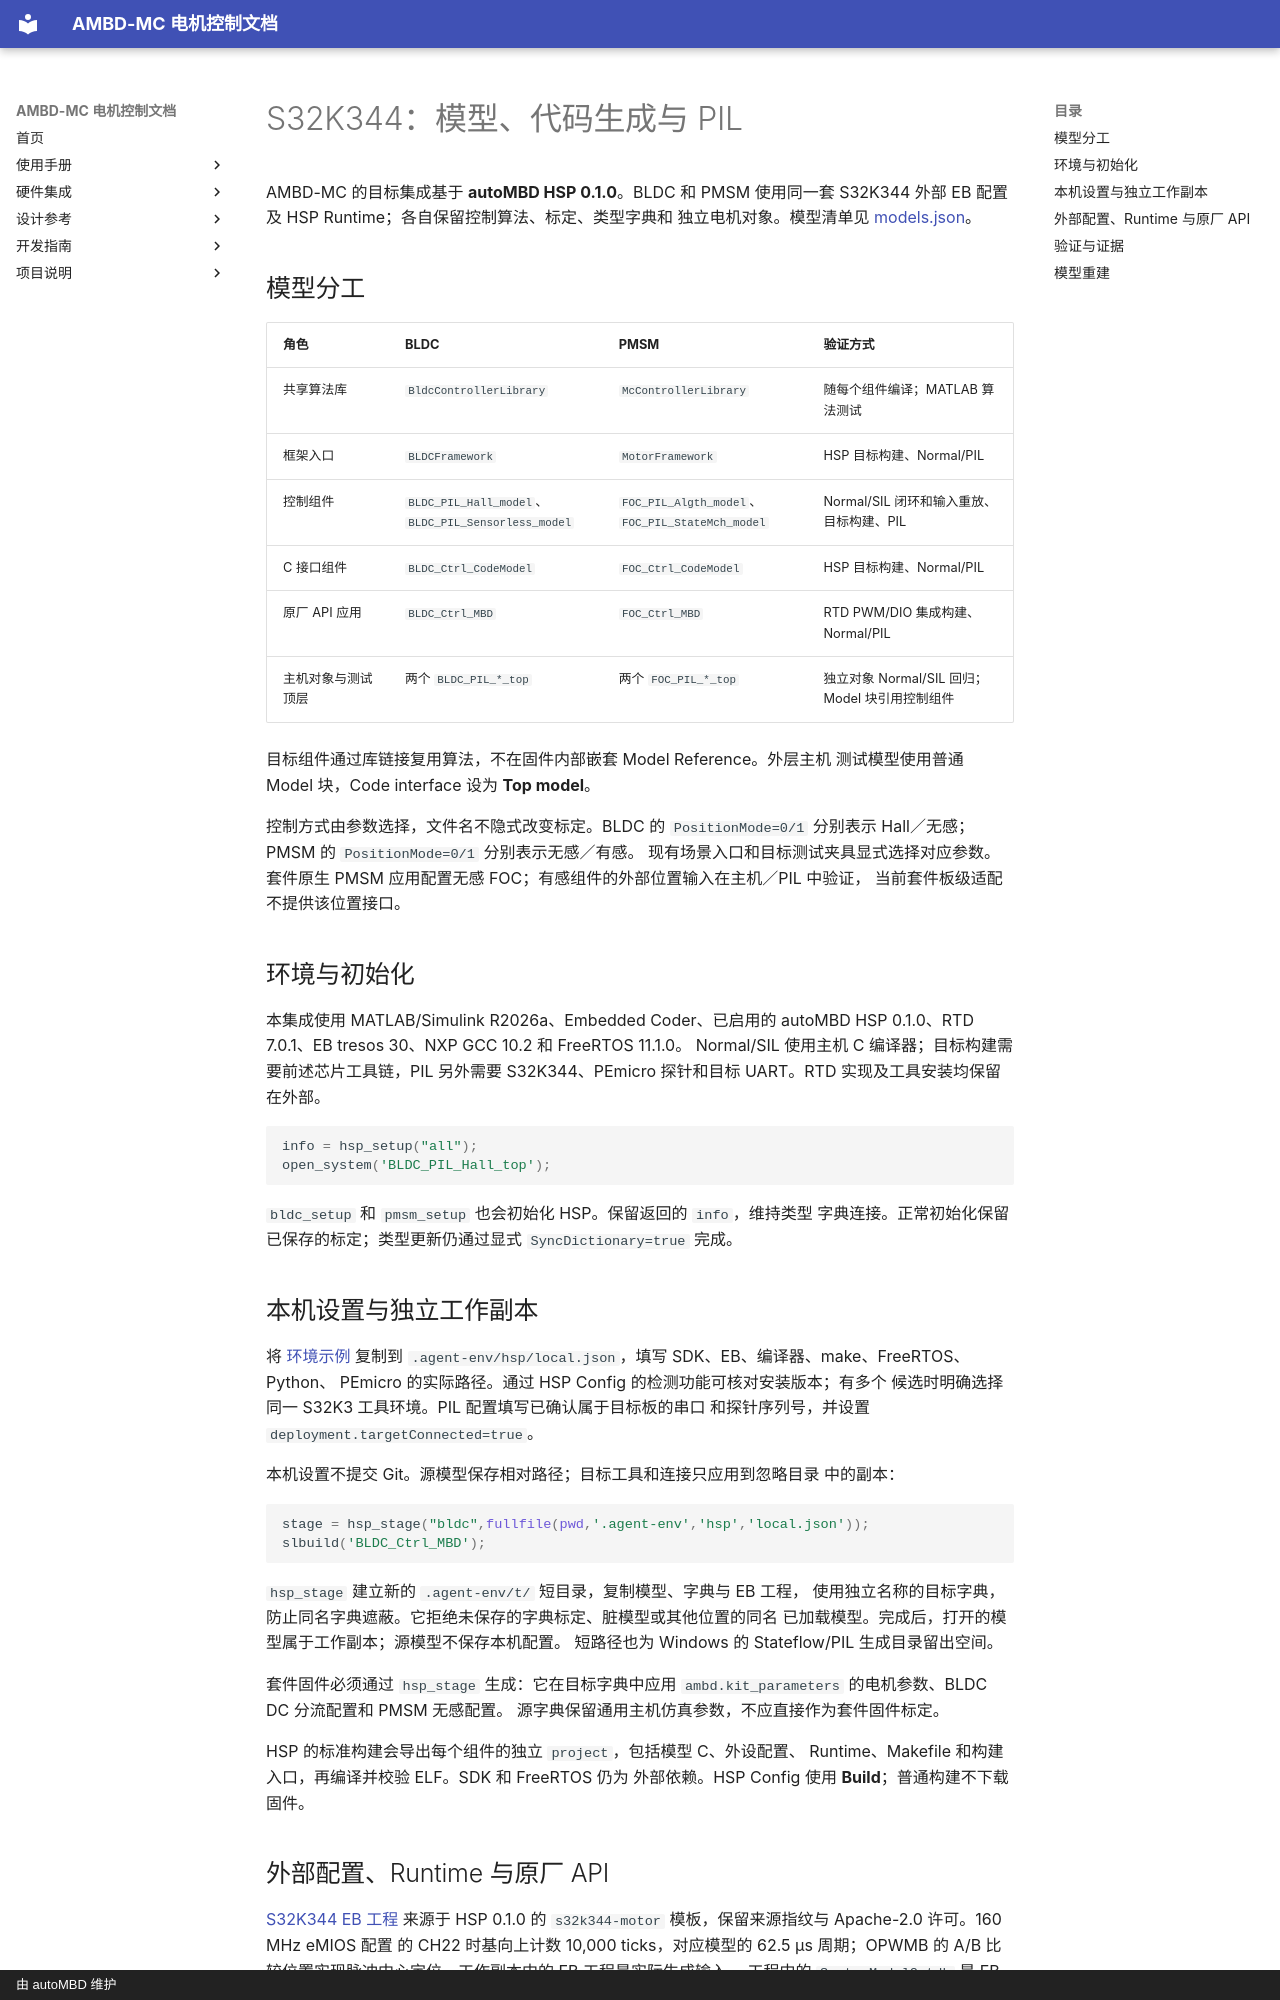

repository: autoMBD/AMBD-MC · page: hsp-s32k344/index.html · generator: mkdocs · copyright: 由 autoMBD 维护

# S32K344：模型、代码生成与 PIL

AMBD-MC 的目标集成基于 **autoMBD HSP 0.1.0**。BLDC 和 PMSM 使用同一套
S32K344 外部 EB 配置及 HSP Runtime；各自保留控制算法、标定、类型字典和
独立电机对象。模型清单见 [models.json](../mc-models/hsp/models.json)。

## 模型分工

| 角色 | BLDC | PMSM | 验证方式 |
|---|---|---|---|
| 共享算法库 | `BldcControllerLibrary` | `McControllerLibrary` | 随每个组件编译；MATLAB 算法测试 |
| 框架入口 | `BLDCFramework` | `MotorFramework` | HSP 目标构建、Normal/PIL |
| 控制组件 | `BLDC_PIL_Hall_model`、`BLDC_PIL_Sensorless_model` | `FOC_PIL_Algth_model`、`FOC_PIL_StateMch_model` | Normal/SIL 闭环和输入重放、目标构建、PIL |
| C 接口组件 | `BLDC_Ctrl_CodeModel` | `FOC_Ctrl_CodeModel` | HSP 目标构建、Normal/PIL |
| 原厂 API 应用 | `BLDC_Ctrl_MBD` | `FOC_Ctrl_MBD` | RTD PWM/DIO 集成构建、Normal/PIL |
| 主机对象与测试顶层 | 两个 `BLDC_PIL_*_top` | 两个 `FOC_PIL_*_top` | 独立对象 Normal/SIL 回归；Model 块引用控制组件 |

目标组件通过库链接复用算法，不在固件内部嵌套 Model Reference。外层主机
测试模型使用普通 Model 块，Code interface 设为 **Top model**。

控制方式由参数选择，文件名不隐式改变标定。BLDC 的 `PositionMode=0/1`
分别表示 Hall／无感；PMSM 的 `PositionMode=0/1` 分别表示无感／有感。
现有场景入口和目标测试夹具显式选择对应参数。
套件原生 PMSM 应用配置无感 FOC；有感组件的外部位置输入在主机／PIL 中验证，
当前套件板级适配不提供该位置接口。

## 环境与初始化

本集成使用 MATLAB/Simulink R2026a、Embedded Coder、已启用的 autoMBD HSP
0.1.0、RTD 7.0.1、EB tresos 30、NXP GCC 10.2 和 FreeRTOS 11.1.0。
Normal/SIL 使用主机 C 编译器；目标构建需要前述芯片工具链，PIL 另外需要
S32K344、PEmicro 探针和目标 UART。RTD 实现及工具安装均保留在外部。

```matlab
info = hsp_setup("all");
open_system('BLDC_PIL_Hall_top');
```

`bldc_setup` 和 `pmsm_setup` 也会初始化 HSP。保留返回的 `info`，维持类型
字典连接。正常初始化保留已保存的标定；类型更新仍通过显式
`SyncDictionary=true` 完成。

## 本机设置与独立工作副本

将 [环境示例](hsp-environment.example.json) 复制到
`.agent-env/hsp/local.json`，填写 SDK、EB、编译器、make、FreeRTOS、Python、
PEmicro 的实际路径。通过 HSP Config 的检测功能可核对安装版本；有多个
候选时明确选择同一 S32K3 工具环境。PIL 配置填写已确认属于目标板的串口
和探针序列号，并设置 `deployment.targetConnected=true`。

本机设置不提交 Git。源模型保存相对路径；目标工具和连接只应用到忽略目录
中的副本：

```matlab
stage = hsp_stage("bldc",fullfile(pwd,'.agent-env','hsp','local.json'));
slbuild('BLDC_Ctrl_MBD');
```

`hsp_stage` 建立新的 `.agent-env/t/` 短目录，复制模型、字典与 EB 工程，
使用独立名称的目标字典，防止同名字典遮蔽。它拒绝未保存的字典标定、脏模型或其他位置的同名
已加载模型。完成后，打开的模型属于工作副本；源模型不保存本机配置。
短路径也为 Windows 的 Stateflow/PIL 生成目录留出空间。

套件固件必须通过 `hsp_stage` 生成：它在目标字典中应用
`ambd.kit_parameters` 的电机参数、BLDC DC 分流配置和 PMSM 无感配置。
源字典保留通用主机仿真参数，不应直接作为套件固件标定。

HSP 的标准构建会导出每个组件的独立 `project`，包括模型 C、外设配置、
Runtime、Makefile 和构建入口，再编译并校验 ELF。SDK 和 FreeRTOS 仍为
外部依赖。HSP Config 使用 **Build**；普通构建不下载固件。
